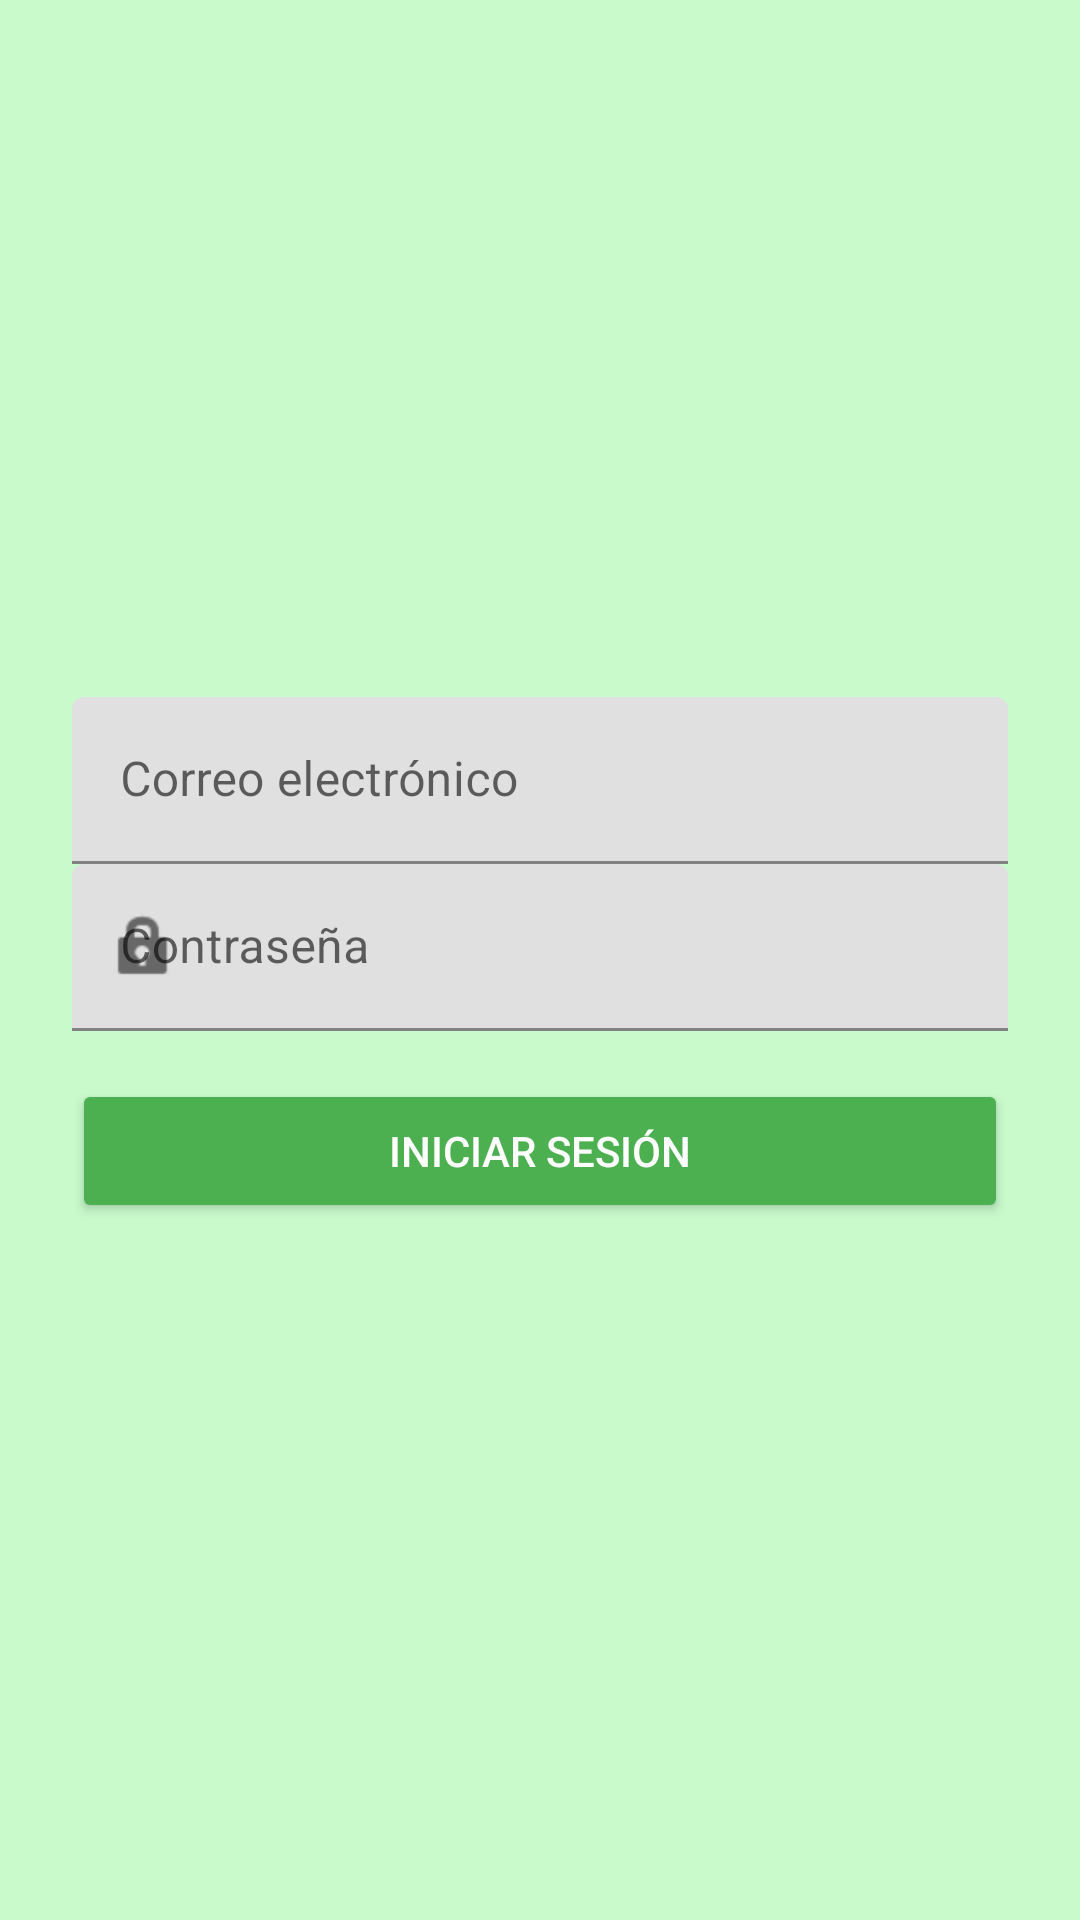

This screen was rendered from an Android layout file. Write that file and the resources it references.
<!-- AndroidManifest.xml: application theme Theme.PawCare -->
<!-- res/layout/activity_login.xml -->
<?xml version="1.0" encoding="utf-8"?>
<LinearLayout xmlns:android="http://schemas.android.com/apk/res/android"
    xmlns:app="http://schemas.android.com/apk/res-auto"
    android:layout_width="match_parent"
    android:layout_height="match_parent"
    android:background="#C8FACC"
    android:gravity="center"
    android:orientation="vertical"
    android:padding="24dp">

    
    <com.google.android.material.textfield.TextInputLayout
        android:layout_width="match_parent"
        android:layout_height="wrap_content"
        app:startIconDrawable="@drawable/ic_email">

        <com.google.android.material.textfield.TextInputEditText
            android:id="@+id/etEmail"
            android:layout_width="match_parent"
            android:layout_height="wrap_content"
            android:hint="@string/correo_electr_nico"
            android:inputType="textEmailAddress" />
    </com.google.android.material.textfield.TextInputLayout>


    
    <com.google.android.material.textfield.TextInputLayout
        android:layout_width="match_parent"
        android:layout_height="wrap_content"
        android:hint="Contraseña"
        app:startIconDrawable="@android:drawable/ic_lock_idle_lock">

        <com.google.android.material.textfield.TextInputEditText
            android:id="@+id/etPassword"
            android:layout_width="match_parent"
            android:layout_height="wrap_content"
            android:inputType="textPassword" />
    </com.google.android.material.textfield.TextInputLayout>

    
    <Button
        android:id="@+id/btnLogin"
        android:layout_width="match_parent"
        android:layout_height="wrap_content"
        android:layout_marginTop="16dp"
        android:backgroundTint="#4CAF50"
        android:text="Iniciar Sesión"
        android:textColor="#FFFFFF" />

</LinearLayout>
<!-- resources referenced by this layout -->
<resources>
  <string name="correo_electr_nico">Correo electrónico</string>
  <style name="Theme.PawCare" parent="Theme.MaterialComponents.DayNight.NoActionBar">
  
          <item name="colorPrimary">@color/pawcare_primary</item>
          <item name="colorPrimaryVariant">@color/pawcare_secondary</item>
          <item name="colorOnPrimary">@color/pawcare_background</item>
          <item name="colorSecondary">@color/pawcare_secondary</item>
          <item name="colorOnSecondary">@color/pawcare_background</item>
  
          
          <item name="android:windowBackground">@color/pawcare_background</item>
          <item name="android:textColor">@color/pawcare_text</item>
      </style>
  <color name="pawcare_primary">#6BAA4B</color>
  <color name="pawcare_secondary">#A8F0A3</color>
  <color name="pawcare_background">#FFFFFF</color>
  <color name="pawcare_text">#2F4F4F</color>
</resources>
